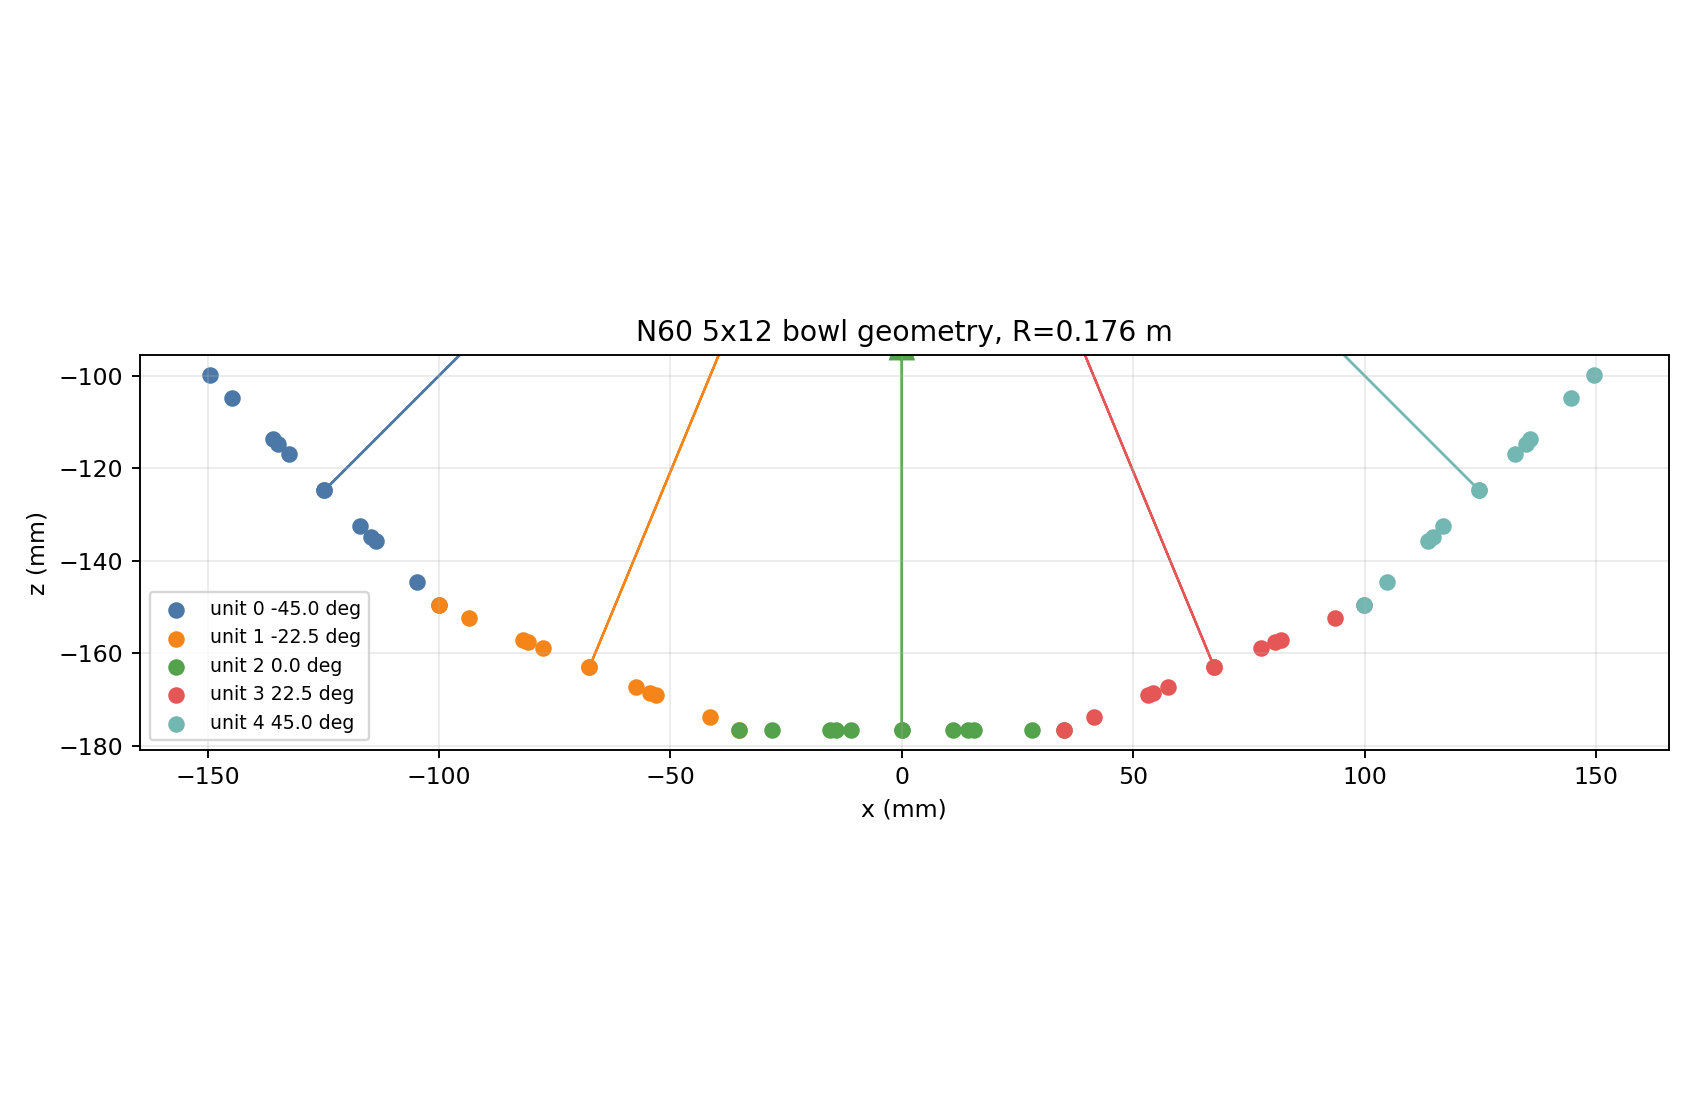

Data behind this chart, as committed beside it:
global_id, unit_id, element_id, unit_angle_deg, x_m, y_m, z_m, nx, ny, nz
0, 0, 0, -45, -0.1248, 0.000000000, -0.1248, 0.7071, 0.000000000, 0.7071
1, 0, 1, -45, -0.1147, 0.01096, -0.1349, 0.7071, 0.000000000, 0.7071
2, 0, 2, -45, -0.1325, 0.01428, -0.117, 0.7071, 0.000000000, 0.7071
3, 0, 3, -45, -0.1349, -0.01096, -0.1147, 0.7071, 0.000000000, 0.7071
4, 0, 4, -45, -0.117, -0.01428, -0.1325, 0.7071, 0.000000000, 0.7071
5, 0, 5, -45, -0.09995, 0.008011, -0.1496, 0.7071, 0.000000000, 0.7071
6, 0, 6, -45, -0.1137, 0.03243, -0.1358, 0.7071, 0.000000000, 0.7071
7, 0, 7, -45, -0.1358, 0.03243, -0.1137, 0.7071, 0.000000000, 0.7071
8, 0, 8, -45, -0.1496, 0.008011, -0.09995, 0.7071, 0.000000000, 0.7071
9, 0, 9, -45, -0.1447, -0.02245, -0.1049, 0.7071, 0.000000000, 0.7071
10, 0, 10, -45, -0.1248, -0.036, -0.1248, 0.7071, 0.000000000, 0.7071
11, 0, 11, -45, -0.1049, -0.02245, -0.1447, 0.7071, 0.000000000, 0.7071
12, 1, 0, -22.5, -0.06752, 0.000000000, -0.163, 0.3827, 0.000000000, 0.9239
13, 1, 1, -22.5, -0.05433, 0.01096, -0.1685, 0.3827, 0.000000000, 0.9239
14, 1, 2, -22.5, -0.07765, 0.01428, -0.1588, 0.3827, 0.000000000, 0.9239
15, 1, 3, -22.5, -0.08072, -0.01096, -0.1575, 0.3827, 0.000000000, 0.9239
16, 1, 4, -22.5, -0.0574, -0.01428, -0.1672, 0.3827, 0.000000000, 0.9239
17, 1, 5, -22.5, -0.0351, 0.008011, -0.1764, 0.3827, 0.000000000, 0.9239
18, 1, 6, -22.5, -0.05309, 0.03243, -0.169, 0.3827, 0.000000000, 0.9239
19, 1, 7, -22.5, -0.08195, 0.03243, -0.157, 0.3827, 0.000000000, 0.9239
20, 1, 8, -22.5, -0.09995, 0.008011, -0.1496, 0.3827, 0.000000000, 0.9239
21, 1, 9, -22.5, -0.09353, -0.02245, -0.1522, 0.3827, 0.000000000, 0.9239
22, 1, 10, -22.5, -0.06752, -0.036, -0.163, 0.3827, 0.000000000, 0.9239
23, 1, 11, -22.5, -0.04152, -0.02245, -0.1738, 0.3827, 0.000000000, 0.9239
24, 2, 0, 0.000, 0.000000000, 0.000000000, -0.1764, -0.000000000, 0.000000000, 1
25, 2, 1, 0.000, 0.01428, 0.01096, -0.1764, -0.000000000, 0.000000000, 1
26, 2, 2, 0.000, -0.01096, 0.01428, -0.1764, -0.000000000, 0.000000000, 1
27, 2, 3, 0.000, -0.01428, -0.01096, -0.1764, -0.000000000, 0.000000000, 1
28, 2, 4, 0.000, 0.01096, -0.01428, -0.1764, -0.000000000, 0.000000000, 1
29, 2, 5, 0.000, 0.0351, 0.008011, -0.1764, -0.000000000, 0.000000000, 1
30, 2, 6, 0.000, 0.01562, 0.03243, -0.1764, -0.000000000, 0.000000000, 1
31, 2, 7, 0.000, -0.01562, 0.03243, -0.1764, -0.000000000, 0.000000000, 1
32, 2, 8, 0.000, -0.0351, 0.008011, -0.1764, -0.000000000, 0.000000000, 1
33, 2, 9, 0.000, -0.02815, -0.02245, -0.1764, -0.000000000, 0.000000000, 1
34, 2, 10, 0.000, 0.000000000, -0.036, -0.1764, -0.000000000, 0.000000000, 1
35, 2, 11, 0.000, 0.02815, -0.02245, -0.1764, -0.000000000, 0.000000000, 1
36, 3, 0, 22.5, 0.06752, 0.000000000, -0.163, -0.3827, 0.000000000, 0.9239
37, 3, 1, 22.5, 0.08072, 0.01096, -0.1575, -0.3827, 0.000000000, 0.9239
38, 3, 2, 22.5, 0.0574, 0.01428, -0.1672, -0.3827, 0.000000000, 0.9239
39, 3, 3, 22.5, 0.05433, -0.01096, -0.1685, -0.3827, 0.000000000, 0.9239
40, 3, 4, 22.5, 0.07765, -0.01428, -0.1588, -0.3827, 0.000000000, 0.9239
41, 3, 5, 22.5, 0.09995, 0.008011, -0.1496, -0.3827, 0.000000000, 0.9239
42, 3, 6, 22.5, 0.08195, 0.03243, -0.157, -0.3827, 0.000000000, 0.9239
43, 3, 7, 22.5, 0.05309, 0.03243, -0.169, -0.3827, 0.000000000, 0.9239
44, 3, 8, 22.5, 0.0351, 0.008011, -0.1764, -0.3827, 0.000000000, 0.9239
45, 3, 9, 22.5, 0.04152, -0.02245, -0.1738, -0.3827, 0.000000000, 0.9239
46, 3, 10, 22.5, 0.06752, -0.036, -0.163, -0.3827, 0.000000000, 0.9239
47, 3, 11, 22.5, 0.09353, -0.02245, -0.1522, -0.3827, 0.000000000, 0.9239
48, 4, 0, 45, 0.1248, 0.000000000, -0.1248, -0.7071, 0.000000000, 0.7071
49, 4, 1, 45, 0.1349, 0.01096, -0.1147, -0.7071, 0.000000000, 0.7071
50, 4, 2, 45, 0.117, 0.01428, -0.1325, -0.7071, 0.000000000, 0.7071
51, 4, 3, 45, 0.1147, -0.01096, -0.1349, -0.7071, 0.000000000, 0.7071
52, 4, 4, 45, 0.1325, -0.01428, -0.117, -0.7071, 0.000000000, 0.7071
53, 4, 5, 45, 0.1496, 0.008011, -0.09995, -0.7071, 0.000000000, 0.7071
54, 4, 6, 45, 0.1358, 0.03243, -0.1137, -0.7071, 0.000000000, 0.7071
55, 4, 7, 45, 0.1137, 0.03243, -0.1358, -0.7071, 0.000000000, 0.7071
56, 4, 8, 45, 0.09995, 0.008011, -0.1496, -0.7071, 0.000000000, 0.7071
57, 4, 9, 45, 0.1049, -0.02245, -0.1447, -0.7071, 0.000000000, 0.7071
58, 4, 10, 45, 0.1248, -0.036, -0.1248, -0.7071, 0.000000000, 0.7071
59, 4, 11, 45, 0.1447, -0.02245, -0.1049, -0.7071, 0.000000000, 0.7071
